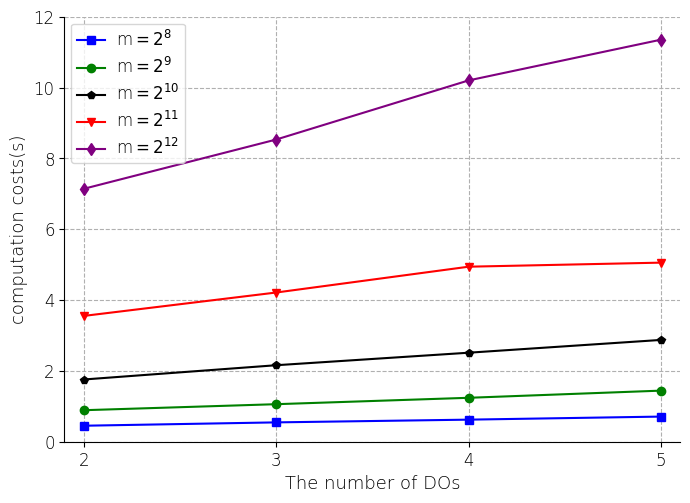

Reproduce this figure in Python. (Note: this script raises an exception after producing the figure.)
#w=631
import numpy as np
import matplotlib.pyplot as plt

plt.rcParams['font.sans-serif'] = ['Arial']  # 如果要显示中文字体,则在此处设为：SimHei Arial（英文）
plt.rcParams['axes.unicode_minus'] = False  # 显示负号

# x = np.array([1, 2, 3, 4, 5])
# m256 = np.array([0.3557,0.4515,0.5461,0.6233,0.7098])
# m512 = np.array([0.7177,0.8896,1.0598,1.2404,1.4428])
# m1024 = np.array([1.4155,1.7567,2.1599,2.5133,2.8746])
# m2048 = np.array([2.8424,3.5518,4.2127,4.9420,5.0566])
# m4096= np.array([5.9370,7.1404,8.5322,10.202,11.3531])

x = np.array([1, 2, 3, 4])
m256 = np.array([0.4515,0.5461,0.6233,0.7098])
m512 = np.array([0.8896,1.0598,1.2404,1.4428])
m1024 = np.array([1.7567,2.1599,2.5133,2.8746])
m2048 = np.array([3.5518,4.2127,4.9420,5.0566])
m4096= np.array([7.1404,8.5322,10.202,11.3531])

# label在图示(legend)中显示。若为数学公式,则最好在字符串前后添加"$"符号
# color：b:blue、g:green、r:red、c:cyan、m:magenta、y:yellow、k:black、w:white、、、
# 线型：-  --   -.  :    ,
# marker：.  ,   o   v    <    *    +    1
plt.figure(figsize=(7, 5))
plt.grid(linestyle="--")  # 设置背景网格线为虚线
ax = plt.gca()
ax.spines['top'].set_visible(False)  # 去掉上边框
ax.spines['right'].set_visible(False)  # 去掉右边框

plt.plot(x, m256, marker='s', color="blue", label="m$=2^8$", linewidth=1.5)
plt.plot(x, m512, marker='o', color="green", label="m$=2^9$", linewidth=1.5)
plt.plot(x, m1024, marker='p', color="black", label="m$=2^{10}$", linewidth=1.5)
plt.plot(x, m2048, marker='v', color="red", label="m$=2^{11}$", linewidth=1.5)
plt.plot(x, m4096, marker='d', color="purple", label="m$=2^{12}$", linewidth=1.5)


group_labels = ['2', '3', '4', '5']   # x轴刻度的标识
#group_labels1 = ['10', '20', '30', '40', '50']
plt.xticks(x, group_labels, fontsize=12, fontweight='light')  # 默认字体大小为10
plt.yticks(fontsize=12, fontweight='light')
#plt.yticks(np.arange(0,40,10) ,fontsize=12, fontweight='light')
# plt.title("example", fontsize=12, fontweight='bold')  # 默认字体大小为12
plt.xlabel("The number of DOs", fontsize=13, fontweight='light')
plt.ylabel("computation costs(s)", fontsize=13, fontweight='light')
plt.xlim(0.9, 4.1)  # 设置x轴的范围
plt.ylim(0, 12)

# plt.legend()          #显示各曲线的图例
plt.legend(loc=0, numpoints=1)
leg = plt.gca().get_legend()
ltext = leg.get_texts()
plt.setp(ltext, fontsize=12, fontweight='light')  # 设置图例字体的大小和粗细

plt.subplots_adjust(top = 0.95, bottom = 0.1, right = 0.98, left = 0.1, hspace = 0, wspace = 0)
plt.margins(0,0)

plt.savefig('E:/A-paper/PIS/figure/exp/2.data_submission.pdf', format='pdf')
plt.show()